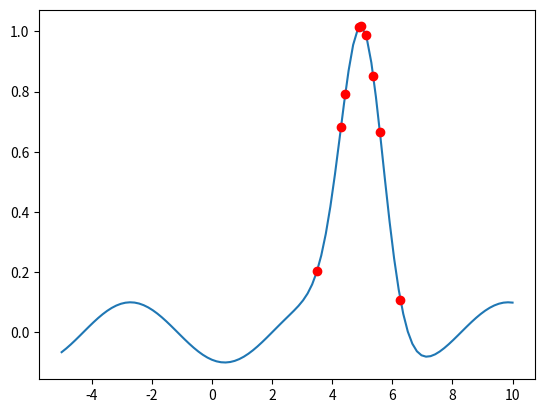

The script that saved this image:
import numpy as np
import matplotlib.pyplot as plt

def f(x):
    return np.exp(-(x-5)**2) + 0.1*np.sin(x-2)

def dx(f, x, h = 1e-8):
    return (f(x + h) - f(x)) / h
    


def gradient_ascent(theta, f, c = 1, epsilon = 0.01, step = 5, max_iter = 100):

    x_values = []
    y_values = []

    while max_iter > 0 and abs(dx(f, theta)) > epsilon:
       
        x_values.append(theta)
        y_values.append(f(theta))

        gradient = dx(f, theta)

        theta_new = theta + step * gradient

        if f(theta_new) < f(theta) + c * step * gradient:
            step = step / 2
        
        theta = theta_new

    return x_values, y_values, theta


    
theta = 3.5

x_values, y_values, optimal_theta = gradient_ascent(theta, f)

print("Optimal theta: ", optimal_theta)

#plot function

x = np.linspace(-5, 10, 100)
y = f(x)

plt.plot(x, y)
plt.plot(x_values, y_values, 'ro')
plt.show()

    





